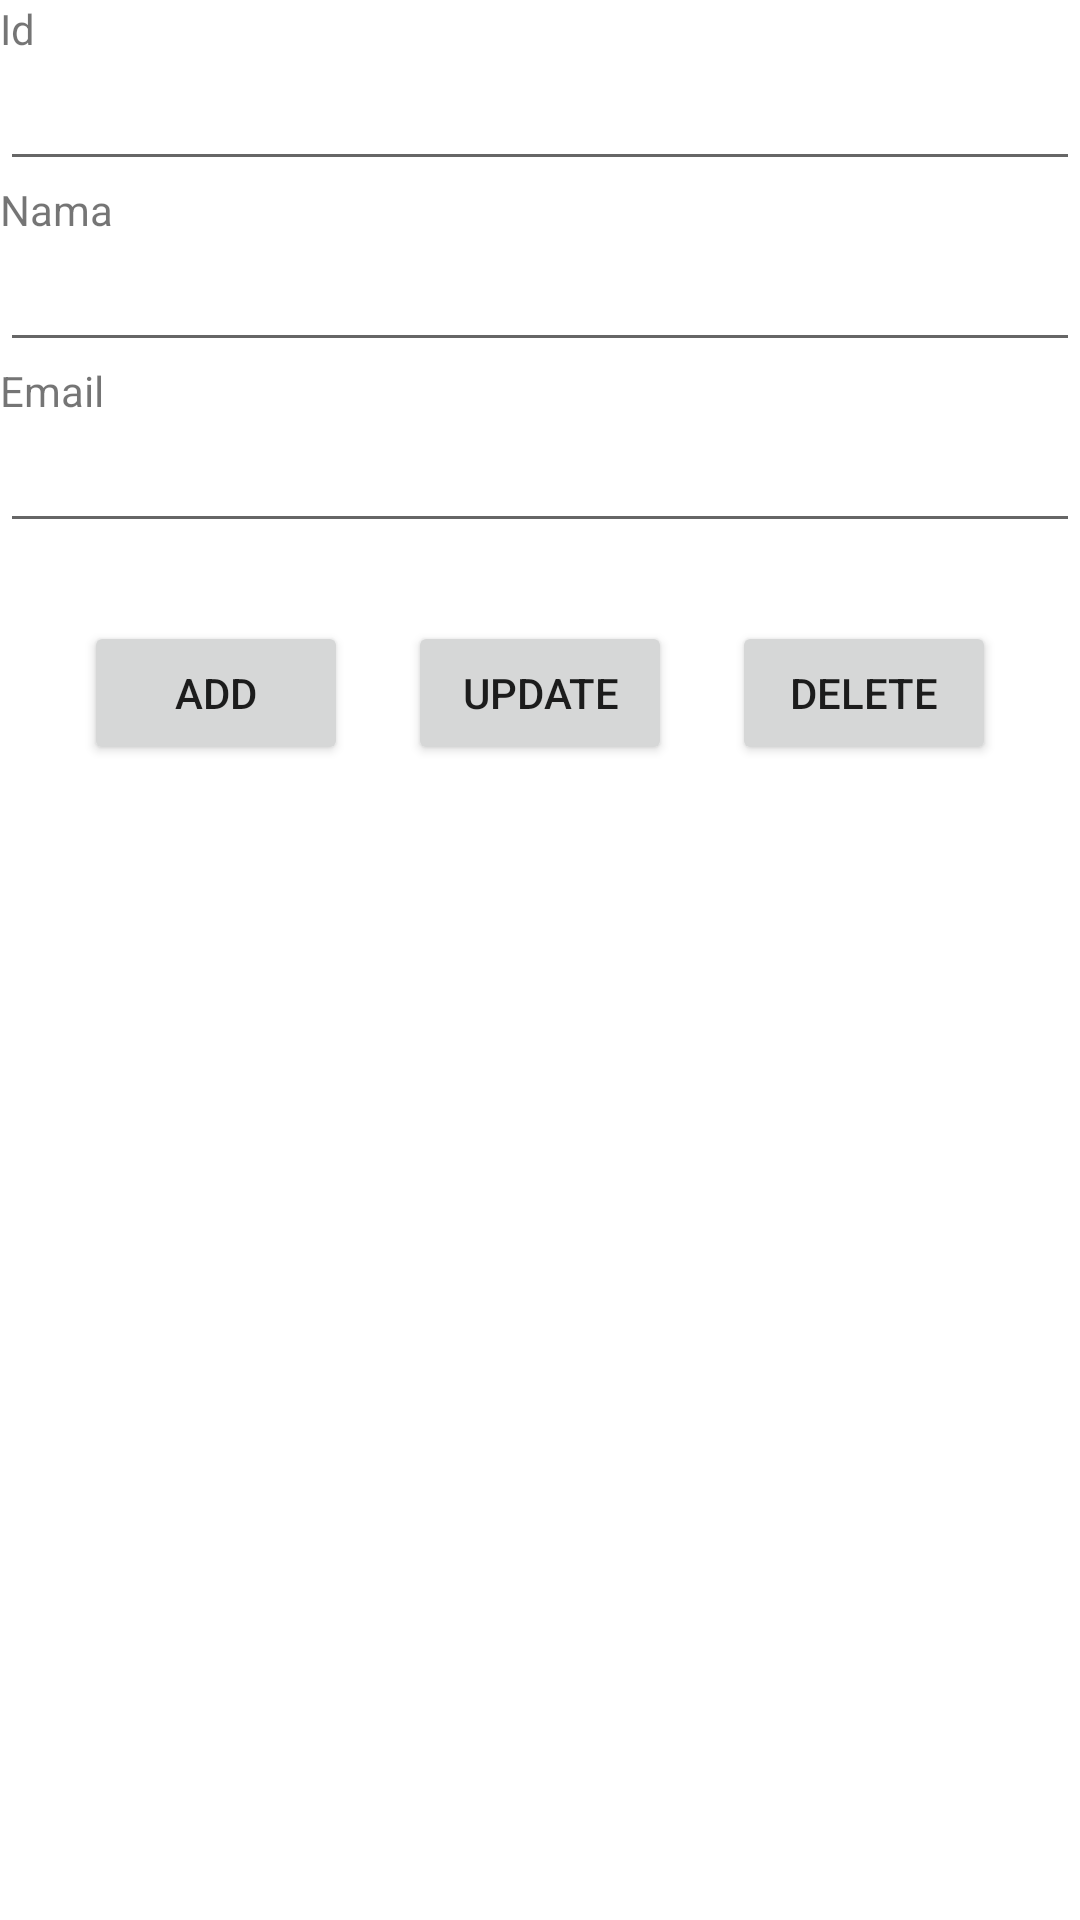

Reconstruct the res/layout file that produces this screen, plus the resources it refers to.
<!-- AndroidManifest.xml: application theme Theme.RealmNotes -->
<!-- res/layout/activity_main.xml -->
<?xml version="1.0" encoding="utf-8"?>
<LinearLayout
    xmlns:android="http://schemas.android.com/apk/res/android"
    xmlns:app="http://schemas.android.com/apk/res-auto"
    xmlns:tools="http://schemas.android.com/tools"
    android:layout_width="match_parent"
    android:layout_height="match_parent"
    android:orientation="vertical"
    android:layout_margin="16dp"
    tools:context=".MainActivity">

    <TextView
        android:id="@+id/tv_id"
        android:layout_width="wrap_content"
        android:layout_height="wrap_content"
        android:text="@string/tv_id"/>
    <EditText
        android:id="@+id/et_id"
        android:layout_width="match_parent"
        android:layout_height="wrap_content" />

    <TextView
        android:id="@+id/tv_nama"
        android:layout_width="wrap_content"
        android:layout_height="wrap_content"
        android:text="@string/tv_nama"/>
    <EditText
        android:id="@+id/et_nama"
        android:layout_width="match_parent"
        android:layout_height="wrap_content" />

    <TextView
        android:id="@+id/tv_email"
        android:layout_width="wrap_content"
        android:layout_height="wrap_content"
        android:text="@string/tv_email"/>
    <EditText
        android:id="@+id/et_email"
        android:layout_width="match_parent"
        android:layout_height="wrap_content"
        />

    <LinearLayout
        android:layout_width="match_parent"
        android:layout_height="wrap_content"
        android:orientation="horizontal"
        android:gravity="center"
        android:layout_margin="16dp">

        <Button
            android:id="@+id/bt_add"
            android:layout_width="wrap_content"
            android:layout_height="wrap_content"
            android:text="@string/bt_add"
            android:layout_margin="30px"/>

        <Button
            android:id="@+id/bt_update"
            android:layout_width="wrap_content"
            android:layout_height="wrap_content"
            android:text="@string/bt_update"
            android:layout_margin="30px"/>

        <Button
            android:id="@+id/bt_delete"
            android:layout_width="wrap_content"
            android:layout_height="wrap_content"
            android:text="@string/bt_delete"
            android:layout_margin="30px"/>

    </LinearLayout>

    <androidx.recyclerview.widget.RecyclerView
        android:id="@+id/rv_note"
        android:layout_width="match_parent"
        android:layout_height="match_parent"
        tools:listitem="@layout/rv_template"
        android:orientation="vertical"/>


</LinearLayout>
<!-- res/layout/rv_template.xml (included above) -->
<?xml version="1.0" encoding="utf-8"?>
<androidx.cardview.widget.CardView
    xmlns:android="http://schemas.android.com/apk/res/android"
    android:layout_width="match_parent"
    android:layout_height="wrap_content"
    xmlns:app="http://schemas.android.com/apk/res-auto"
    app:cardCornerRadius="10dp"
    app:cardElevation="10dp"
    android:layout_margin="10dp">

    <LinearLayout
        android:layout_width="match_parent"
        android:layout_height="wrap_content"
        android:orientation="vertical"
        android:layout_margin="16dp">


        <TextView
            android:id="@+id/tv_id"
            android:layout_width="wrap_content"
            android:layout_height="wrap_content"
            android:text="@string/tv_id"/>

        <TextView
            android:id="@+id/tv_nama"
            android:layout_width="wrap_content"
            android:layout_height="wrap_content"
            android:text="@string/tv_nama"
            android:textColor="@color/black"
            android:textSize="20sp"/>

        <TextView
            android:id="@+id/tv_email"
            android:layout_width="wrap_content"
            android:layout_height="wrap_content"
            android:text="@string/tv_email"/>
    </LinearLayout>


</androidx.cardview.widget.CardView>
<!-- resources referenced by this layout -->
<resources>
  <string name="bt_add">Add</string>
  <string name="bt_delete">Delete</string>
  <string name="bt_update">Update</string>
  <string name="tv_email">Email</string>
  <string name="tv_id">Id</string>
  <string name="tv_nama">Nama</string>
  <style name="Theme.RealmNotes" parent="Theme.MaterialComponents.DayNight.DarkActionBar">
          
          <item name="colorPrimary">@color/purple_500</item>
          <item name="colorPrimaryVariant">@color/purple_700</item>
          <item name="colorOnPrimary">@color/white</item>
          
          <item name="colorSecondary">@color/teal_200</item>
          <item name="colorSecondaryVariant">@color/teal_700</item>
          <item name="colorOnSecondary">@color/black</item>
          
          <item name="android:statusBarColor" tools:targetApi="l">?attr/colorPrimaryVariant</item>
          
      </style>
  <!-- not gathered from this repository: default colours our renderer supplied (Android Studio template values) -->
  <color name="purple_500">#FF6200EE</color>
  <color name="purple_700">#FF3700B3</color>
  <color name="teal_200">#FF03DAC5</color>
  <color name="teal_700">#FF018786</color>
  <color name="black">#FF000000</color>
  <color name="white">#FFFFFFFF</color>
</resources>
